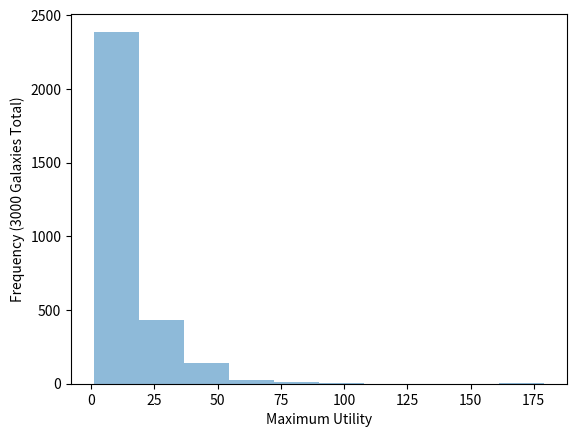

Python code for this plot: (Note: this script raises an exception after producing the figure.)
import numpy as np
import matplotlib.pyplot as plt
import sys
np.random.seed(0)

def edge1():
    path = 'tests/edge1'

    N1 = 60
    N2 = 1000
    N = N1 + N2
    K = 100
    L = 10
    T_exp = 1
    u_max = np.array([10 for _ in range(N1)] + [0.5 for _ in range(N2)])
    T_target = np.array([10 for _ in range(N1)] + [1 for _ in range(N2)])
    return N, K, L, T_exp, u_max, T_target, path

def edge2():
    path = 'tests/edge2'

    N1 = 120
    N2 = 2000
    N = N1 + N2
    K = 100
    L = 25
    T_exp = 1
    u_max = np.array([10 for _ in range(N1)] + [0.5 for _ in range(N2)])
    T_target = np.array([10 for _ in range(N1)] + [1 for _ in range(N2)])
    return N, K, L, T_exp, u_max, T_target, path

def power_law_small():
    path = 'tests/power_law_small'

    # parameters
    N = 1000
    K = 100
    L = 10
    T_exp = 1

    # sample from pareto distribution
    scale = 100
    u_max = np.random.pareto(10, N) * scale + 1
    noise = np.random.normal(loc=1.0, scale=0.05, size=N)
    T_target = u_max / np.percentile(u_max, 99) * L * noise 

    for i in range(N):
        T_target[i] = max(0, min(L, int(T_target[i])))
    return N, K, L, T_exp, u_max, T_target, path

def power_law_long():
    path = 'tests/power_law_long'

    # parameters
    N = 3000
    K = 100
    L = 20
    T_exp = 1

    # sample from pareto distribution
    scale = 100
    u_max = np.random.pareto(10, N) * scale + 1
    noise = np.random.normal(loc=1.0, scale=0.05, size=N)
    T_target = u_max / np.percentile(u_max, 99) * 10 * noise 

    for i in range(N):
        T_target[i] = max(0, min(10, int(T_target[i])))
    return N, K, L, T_exp, u_max, T_target, path

def power_law_big():
    path = 'tests/power_law_big'

    # parameters
    N = 10000
    K = 2400
    L = 10
    T_exp = 1

    # sample from pareto distribution
    scale = 100
    u_max = np.random.pareto(10, N) * scale + 1
    noise = np.random.normal(loc=1.0, scale=0.05, size=N)
    T_target = u_max / np.percentile(u_max, 99) * L * noise 

    for i in range(N):
        T_target[i] = max(0, min(L, int(T_target[i])))
    return N, K, L, T_exp, u_max, T_target, path

if __name__ == '__main__':
    # TODO: figure out how to convert from sysargv to func name
    N, _, _, _, u_max, T_target, path = power_law_long()
    plt.xlabel('Maximum Utility')
    plt.ylabel(f'Frequency ({N} Galaxies Total)')
    plt.hist(u_max, alpha=0.5)
    plt.savefig(f'{path}/hist_umax.png')

    plt.clf()
    plt.xlabel('Target Time')
    plt.ylabel(f'Frequency ({N} Galaxies Total)')
    plt.hist(T_target, alpha=0.5)
    plt.savefig(f'{path}/hist_target.png')

